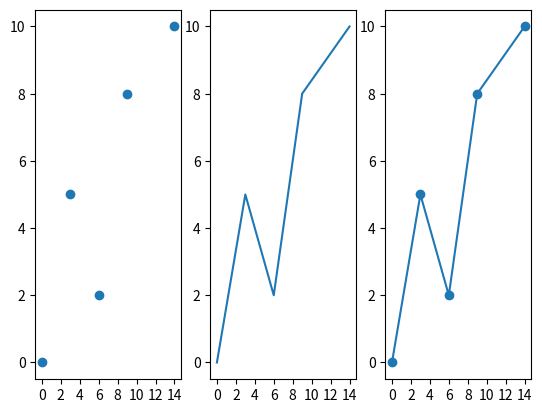

Write the Python code that produced this figure.
import matplotlib.pyplot as plt

all =  ((0, 0), (3,5), (6, 2), (9, 8), (14, 10))
x = []
y = []
for i in all:
    x.append(i[0])
    y.append(i[1])

flg, plots = plt.subplots(nrows=1, ncols=3)

ticks = list(range(0,15,2))
for plot in plots:
    plot.set_xticks(ticks)
    plot.set_yticks(ticks)

plots[0].scatter(x,y)
plots[1].plot(x,y)
plots[2].plot(x,y, 'o-')

plt.show()